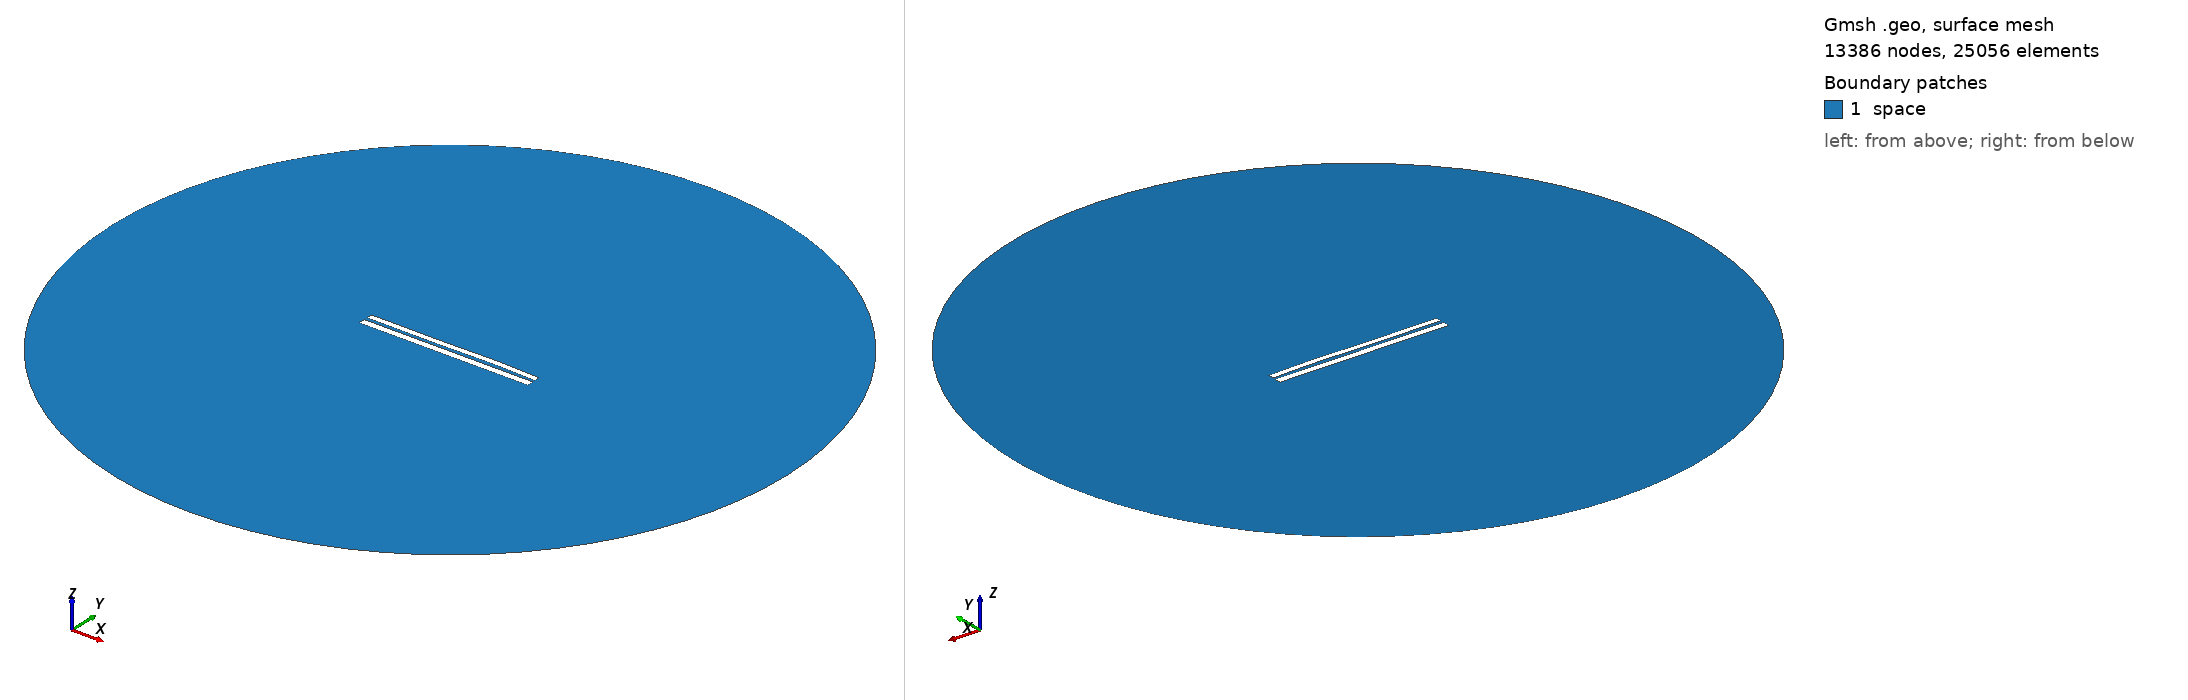

Gmsh geometry script, surface-meshed: 13386 nodes, 25056 surface elements. Boundary patches (legend numbers): 1 space. Left view from above one corner, right view from below the opposite corner. Legend entries are the model's physical surfaces. The drawing asked Gmsh for element sizes between 1% and 20% of the model's largest extent; the script's own settings can give other sizes.

=== 7204.geo (drawn) ===
//---------------------------------------
// Geometry kernel
//---------------------------------------

SetFactory("OpenCASCADE");



//---------------------------------------
// Parameters of the geometry
//---------------------------------------

// Overetch of the upper plate
overetch = 0.25;

// Distance between the plates
distance = 1.75;

// Discretization over the x axis (for the deformation)
nx = 50; 

// Length of the plate
L = 100 - overetch; 

// Number of modes
n = 4; 

// 1st mode coefficient
coeff(1) = 0.0;
beta(1) = 0.596864 * 3.1415926535 / L;

// 2nd mode coefficient
coeff(2) = 0.07499999999999998;
beta(2) = 1.49418 * 3.1415926535 / L;

// 3rd mode coefficient
coeff(3) = -0.15;
beta(3) = 2.50025 * 3.1415926535 / L;

// 4th mode coefficient
coeff(4) = 0.07499999999999998;
beta(4) = 3.49999 * 3.1415926535 / L;



//---------------------------------------
// Upper plate (deformed rectangle)
//---------------------------------------

// Coordiantes of the upper plate
xmin = -50;
xmax = 50 - overetch;

// Height of the upper plate
yheight = 4 - 2 * overetch;

// Indexes of the points
UpperID[] = {};
LowerID[] = {};
LeftID[] = {};
RightID[] = {};

// Point index
p = 1;

// Horizontal edges
For i In {1:nx}
    x = xmin + (i-1)*(xmax - xmin)/(nx-1);

    y_bottom = distance / 2 + overetch;
    For j In {1:n}
        C = (Cosh(beta(j)*L) + Cos(beta(j)*L)) / (Sinh(beta(j)*L) + Sin(beta(j)*L));
        y_bottom  = y_bottom + coeff(j) * (Cosh(beta(j)*(x+50)) - Cos(beta(j)*(x+50)) - C * (Sinh(beta(j)*(x+50)) - Sin(beta(j)*(x+50))));
    EndFor

    y_top = y_bottom + yheight;

    Point(p) = {x, y_top, 0, 1.0};
    UpperID[i] = p;
    p = p + 1;

    Point(p) = {x, y_bottom, 0, 1.0};
    LowerID[i] = p;
    p = p + 1;
EndFor

// Create point lists
UpperPts[] = {}; LowerPts[] = {};
For i In {1:nx}
  UpperPts[] += {UpperID[i]};
  LowerPts[] += {LowerID[i]};
EndFor

// Build splines
Spline(1) = {UpperPts[]};
Spline(2) = {LowerPts[]};
Line(3) = {LowerPts[nx-1], UpperPts[nx-1]};
Line(4) = {LowerPts[0], UpperPts[0]};

// Build the plane surface
Curve Loop(1) = {2, 3, -1, -4};
Plane Surface(1) = {1};



//---------------------------------------
// Lower plate (rectangle)
//---------------------------------------

// Vertices
Point(1001) = {-50, -1, 0, 1.0};
Point(1002) = { 50, -1, 0, 1.0};
Point(1003) = { 50,  -5, 0, 1.0};
Point(1004) = {-50,  -5, 0, 1.0};

// Edges
Line(5) = {1001, 1002};
Line(6) = {1002, 1003};
Line(7) = {1003, 1004};
Line(8) = {1004, 1001};

// Plane surface
Line Loop(2) = {5, 6, 7, 8};
Plane Surface(2) = {2}; 



//---------------------------------------
// Outer (fictious) boundary
//---------------------------------------

// Points
Point(1005) = {0, 0, 0};       // Center
Point(1006) = {200, 0, 0};     // Start point
Point(1007) = {0, 200, 0};     // 90 degrees
Point(1008) = {-200, 0, 0};    // 180 degrees
Point(1009) = {0, -200, 0};    // 270 degrees

// Circle arcs (each needs start, center, end)
Circle(9) = {1006, 1005, 1007};
Circle(10) = {1007, 1005, 1008};
Circle(11) = {1008, 1005, 1009};
Circle(12) = {1009, 1005, 1006};

// Plane surface for the entire domain
Curve Loop(3) = {9, 10, 11, 12};
Surface(3) = {3};

// Subtract the plates from the whole domain to obtain the actual domain where we want to solve the equations
BooleanDifference{ Surface{3}; Delete; }{ Surface{1}; Surface{2}; Delete; }




//---------------------------------------
// Transfinite Lines/Curves
//---------------------------------------

// Set the number of points on the boundaries
r = 7;

// Plates
Transfinite Curve {1, 2} = 50*r Using Progression 1;
Transfinite Curve {3, 4} = 2*r Using Progression 1;
Transfinite Line {5, 7} = 50*r Using Progression 1;
Transfinite Line {6, 8} = 2*r Using Progression 1;

// Outer boundary
Transfinite Line {9, 10, 11, 12} = 20 Using Progression 1;



//---------------------------------------
// Physical groups
//---------------------------------------                

// Physical curves (boundaries)
Physical Line("force_segment", 10) = {2};
Physical Line("upper_plate", 11) = {1, 3, 4};
Physical Line("lower_plate", 12) = {5, 6, 7, 8};
Physical Line("boundary", 20) = {9, 10, 11, 12};

// Physical Surfaces
Physical Surface("space", 30) = {3};



//---------------------------------------
// 6. Generate the Mesh
//---------------------------------------

// 2D mesh generation
Mesh 2;
